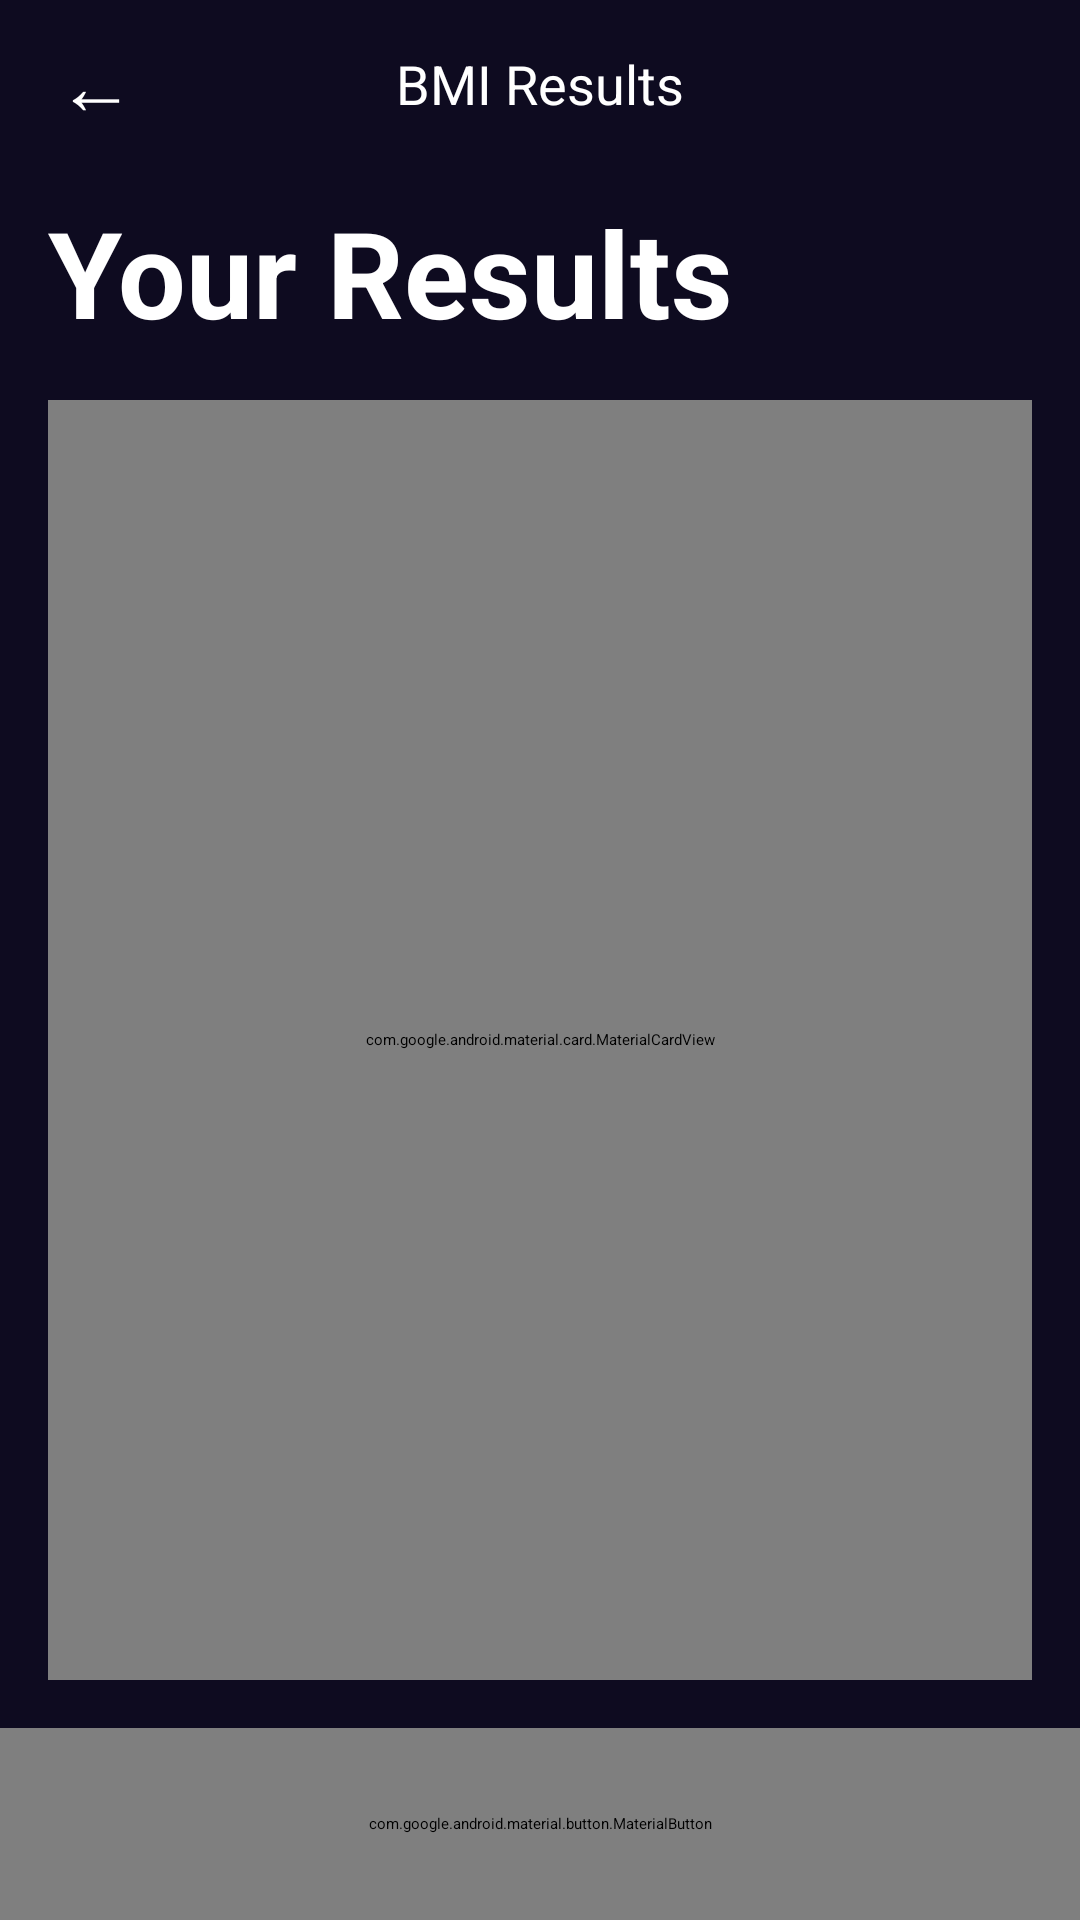

Here is an Android app screen rendered from its layout file. Give the layout XML and the strings, colors and styles it references.
<!-- AndroidManifest.xml: application theme Theme.Activitat03 -->
<!-- res/layout/activity_result.xml -->
<?xml version="1.0" encoding="utf-8"?>
<androidx.constraintlayout.widget.ConstraintLayout
    xmlns:android="http://schemas.android.com/apk/res/android"
    xmlns:app="http://schemas.android.com/apk/res-auto"
    xmlns:tools="http://schemas.android.com/tools"
    android:id="@+id/main"
    android:layout_width="match_parent"
    android:layout_height="match_parent"
    android:background="@color/background_app"
    tools:context=".ResultActivity">

    <FrameLayout
        android:id="@+id/cabecera"
        android:layout_width="0dp"
        android:layout_height="56dp"
        app:layout_constraintEnd_toEndOf="parent"
        app:layout_constraintStart_toStartOf="parent"
        app:layout_constraintTop_toTopOf="parent">

        <TextView
            android:id="@+id/btnBack"
            android:layout_width="48dp"
            android:layout_height="48dp"
            android:layout_gravity="center_vertical|start"
            android:layout_marginStart="8dp"
            android:background="?attr/selectableItemBackgroundBorderless"
            android:contentDescription="Volver"
            android:gravity="center"
            android:text="←"
            android:textColor="@color/white"
            android:textSize="26sp" />

        <TextView
            android:layout_width="wrap_content"
            android:layout_height="wrap_content"
            android:layout_gravity="center"
            android:text="BMI Results"
            android:textColor="@color/white"
            android:textSize="18sp" />

    </FrameLayout>

    <TextView
        android:id="@+id/tituloResultados"
        android:layout_width="wrap_content"
        android:layout_height="wrap_content"
        android:layout_marginStart="16dp"
        android:layout_marginTop="8dp"
        android:text="Your Results"
        android:textColor="@color/white"
        android:textSize="40sp"
        android:textStyle="bold"
        app:layout_constraintStart_toStartOf="parent"
        app:layout_constraintTop_toBottomOf="@id/cabecera" />

    <com.google.android.material.card.MaterialCardView
        android:layout_width="0dp"
        android:layout_height="0dp"
        android:layout_marginStart="16dp"
        android:layout_marginTop="16dp"
        android:layout_marginEnd="16dp"
        android:layout_marginBottom="16dp"
        app:cardBackgroundColor="@color/background_component"
        app:cardCornerRadius="12dp"
        app:cardElevation="0dp"
        app:strokeWidth="0dp"
        app:layout_constraintBottom_toTopOf="@id/btnRecalcular"
        app:layout_constraintEnd_toEndOf="parent"
        app:layout_constraintStart_toStartOf="parent"
        app:layout_constraintTop_toBottomOf="@id/tituloResultados">

        <LinearLayout
            android:layout_width="match_parent"
            android:layout_height="match_parent"
            android:orientation="vertical"
            android:padding="16dp">

            <TextView
                android:id="@+id/tvCategoria"
                android:layout_width="match_parent"
                android:layout_height="0dp"
                android:layout_weight="1"
                android:gravity="center"
                android:textColor="#24D876"
                android:textSize="24sp"
                android:textStyle="bold"
                tools:text="NORMAL" />

            <TextView
                android:id="@+id/tvIMC"
                android:layout_width="match_parent"
                android:layout_height="0dp"
                android:layout_weight="1"
                android:gravity="center"
                android:textColor="@color/white"
                android:textSize="80sp"
                android:textStyle="bold"
                tools:text="22.43" />

            <TextView
                android:id="@+id/tvDescripcion"
                android:layout_width="match_parent"
                android:layout_height="0dp"
                android:layout_weight="1"
                android:gravity="center"
                android:textColor="@color/white"
                android:textSize="18sp"
                tools:text="Normal" />

        </LinearLayout>

    </com.google.android.material.card.MaterialCardView>

    <com.google.android.material.button.MaterialButton
        android:id="@+id/btnRecalcular"
        android:layout_width="0dp"
        android:layout_height="64dp"
        android:insetTop="0dp"
        android:insetBottom="0dp"
        android:text="RE-CALCULATE"
        android:textColor="@color/white"
        android:textSize="20sp"
        android:textStyle="bold"
        app:backgroundTint="@color/background_button"
        app:cornerRadius="0dp"
        app:layout_constraintBottom_toBottomOf="parent"
        app:layout_constraintEnd_toEndOf="parent"
        app:layout_constraintStart_toStartOf="parent" />

</androidx.constraintlayout.widget.ConstraintLayout>
<!-- resources referenced by this layout -->
<resources>
  <color name="background_app">#0E0B20</color>
  <color name="background_button">#FF673AB7</color>
  <color name="background_component">#1D1E33</color>
  <color name="white">#FFFFFFFF</color>
  <style name="Theme.Activitat03" parent="Base.Theme.Activitat03" />
  <style name="Base.Theme.Activitat03" parent="Theme.Material3Expressive.DayNight.NoActionBar">
          
          
      </style>
</resources>
